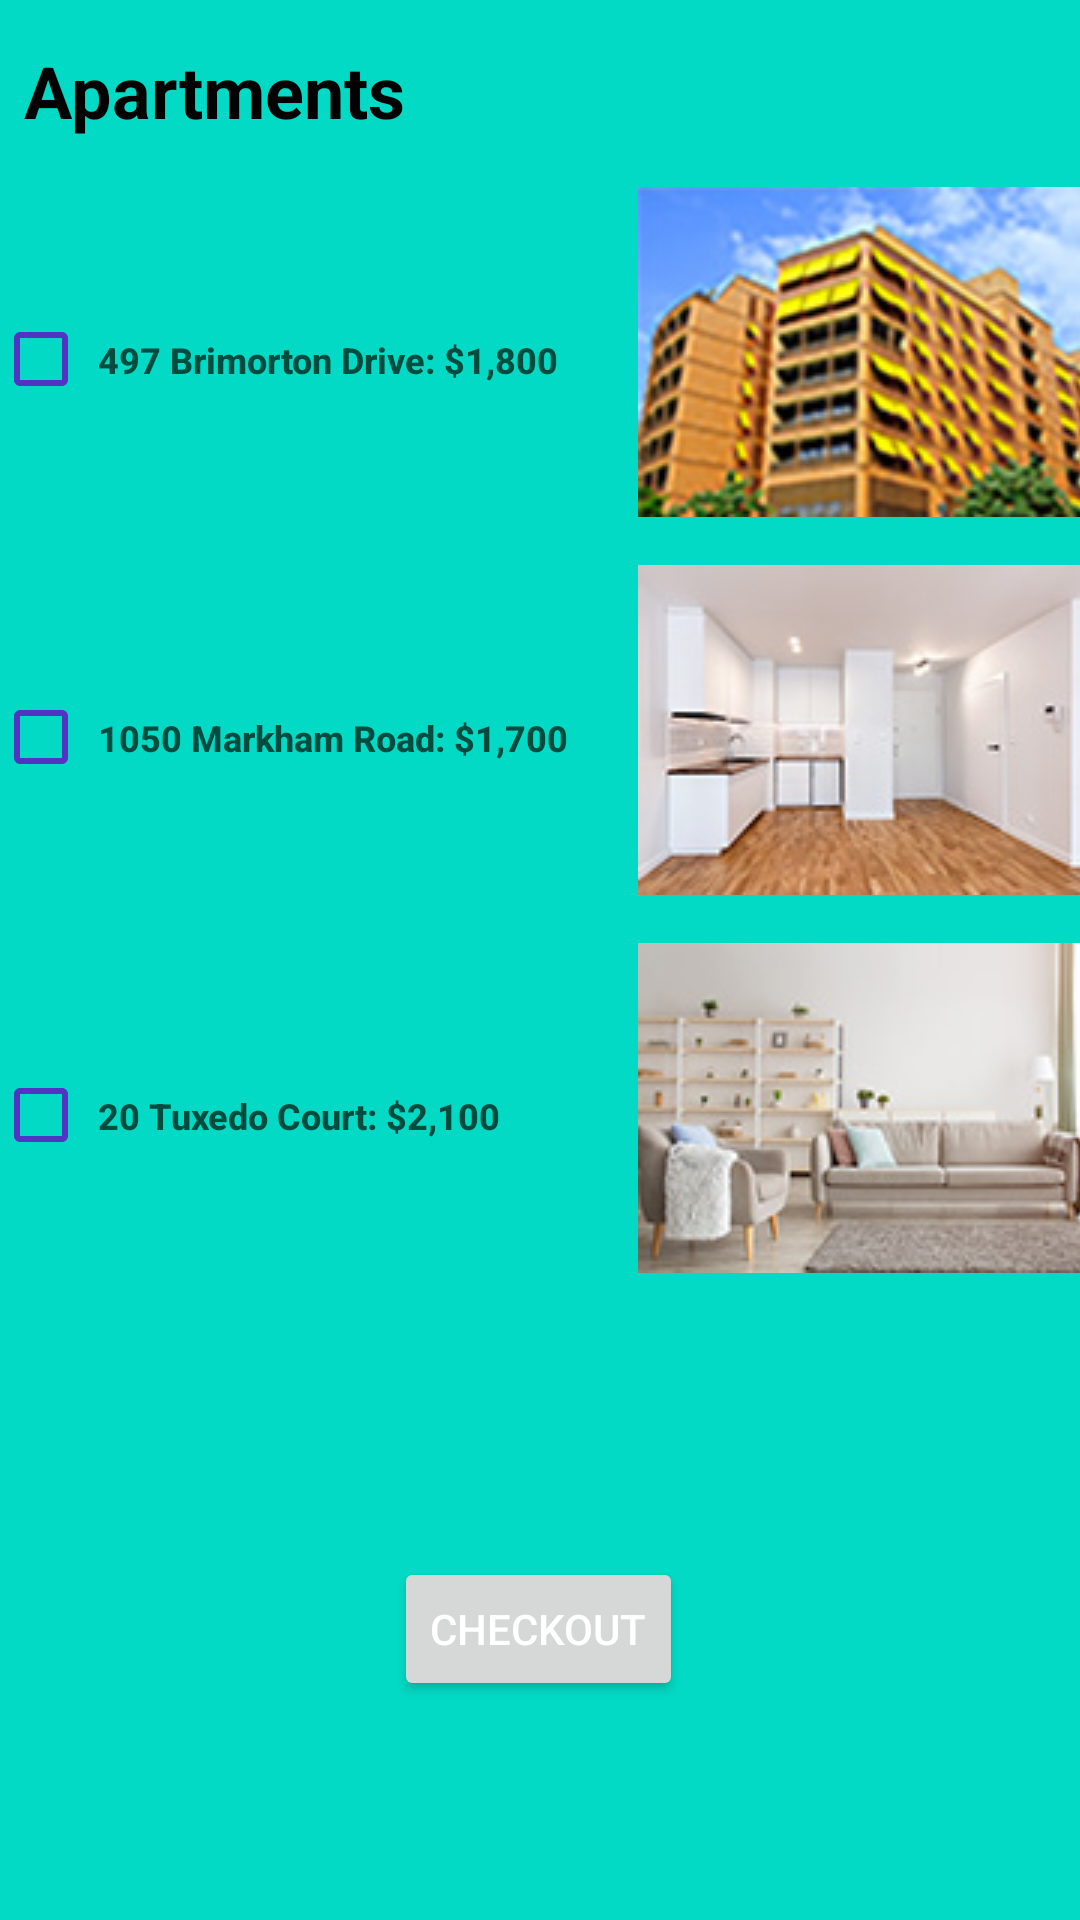

This screen was rendered from an Android layout file. Write that file and the resources it references.
<!-- AndroidManifest.xml: application theme Theme.Brunomorgado_COMP304Sec002_Lab02_Exercise1 -->
<!-- res/layout/fragment_apartment.xml -->
<?xml version="1.0" encoding="utf-8"?>
<FrameLayout xmlns:android="http://schemas.android.com/apk/res/android"
    xmlns:app="http://schemas.android.com/apk/res-auto"
    xmlns:tools="http://schemas.android.com/tools"
    android:layout_width="match_parent"
    android:layout_height="match_parent"
    tools:context=".Apartment">

    <androidx.constraintlayout.widget.ConstraintLayout
        android:layout_width="match_parent"
        android:layout_height="match_parent"
        android:background="@color/teal_200"
        tools:context=".Apartment">

        <TextView
            android:id="@+id/apartmentHeader"
            android:layout_width="match_parent"
            android:layout_height="wrap_content"
            android:layout_marginStart="8dp"
            android:layout_marginEnd="8dp"
            android:paddingTop="14dp"
            android:text="@string/apartmentHeader"
            android:textColor="#020202"
            android:textSize="24sp"
            android:textStyle="bold"
            app:layout_constraintEnd_toEndOf="parent"
            app:layout_constraintStart_toStartOf="parent"
            app:layout_constraintTop_toTopOf="parent" />

        <CheckBox
            android:id="@+id/checkBox1"
            android:layout_width="35dp"
            android:layout_height="35dp"
            android:layout_gravity="start|center_vertical"
            android:layout_marginStart="8dp"
            android:layout_marginTop="56dp"
            android:layout_weight="1"
            android:buttonTint="#5234C2"
            app:layout_constraintEnd_toStartOf="@+id/textView"
            app:layout_constraintHorizontal_bias="0.5"
            app:layout_constraintHorizontal_chainStyle="spread"
            app:layout_constraintStart_toStartOf="parent"
            app:layout_constraintTop_toBottomOf="@+id/apartmentHeader"
            tools:ignore="DuplicateSpeakableTextCheck,TouchTargetSizeCheck" />

        <TextView
            android:id="@+id/textView"
            android:layout_width="180dp"
            android:layout_height="35dp"
            android:layout_gravity="start|center_vertical"
            android:layout_marginTop="56dp"
            android:layout_weight="1"
            android:fontFamily="sans-serif-black"
            android:gravity="center_vertical"
            android:text="@string/descriptionApartment1"
            android:textAlignment="viewStart"
            android:textColor="#004D40"
            android:textFontWeight="800"
            android:textSize="12sp"
            app:layout_constraintEnd_toStartOf="@+id/imageView"
            app:layout_constraintHorizontal_bias="0.5"
            app:layout_constraintStart_toEndOf="@+id/checkBox1"
            app:layout_constraintTop_toBottomOf="@+id/apartmentHeader"
            tools:ignore="RtlCompat" />

        <ImageView
            android:id="@+id/imageView"
            android:layout_width="wrap_content"
            android:layout_height="wrap_content"
            android:layout_gravity="center_vertical|end"
            android:layout_marginTop="16dp"
            android:layout_marginEnd="8dp"
            android:layout_weight="1"
            android:contentDescription="@string/imageApartment1"
            app:layout_constraintEnd_toEndOf="parent"
            app:layout_constraintStart_toEndOf="@+id/textView"
            app:layout_constraintTop_toBottomOf="@+id/apartmentHeader"
            app:srcCompat="@drawable/apartment_berlin"
            tools:ignore="ImageContrastCheck" />

        <CheckBox
            android:id="@+id/checkBox2"
            android:layout_width="35dp"
            android:layout_height="35dp"
            android:layout_gravity="start|center_vertical"
            android:layout_marginStart="8dp"
            android:layout_marginTop="91dp"
            android:layout_weight="1"
            android:buttonTint="#5234C2"
            app:layout_constraintEnd_toStartOf="@+id/textView2"
            app:layout_constraintHorizontal_bias="0.5"
            app:layout_constraintHorizontal_chainStyle="spread"
            app:layout_constraintStart_toStartOf="parent"
            app:layout_constraintTop_toBottomOf="@+id/checkBox1"
            tools:ignore="TouchTargetSizeCheck" />

        <TextView
            android:id="@+id/textView2"
            android:layout_width="180dp"
            android:layout_height="35dp"
            android:layout_gravity="start|center_vertical"
            android:layout_marginTop="91dp"
            android:layout_weight="1"
            android:fontFamily="sans-serif-black"
            android:gravity="center_vertical"
            android:text="@string/descriptionApartment2"
            android:textAlignment="viewStart"
            android:textColor="#004D40"
            android:textFontWeight="800"
            android:textSize="12sp"
            app:layout_constraintEnd_toStartOf="@+id/imageView2"
            app:layout_constraintHorizontal_bias="0.5"
            app:layout_constraintStart_toEndOf="@+id/checkBox2"
            app:layout_constraintTop_toBottomOf="@+id/textView"
            tools:ignore="RtlCompat" />

        <ImageView
            android:id="@+id/imageView2"
            android:layout_width="wrap_content"
            android:layout_height="wrap_content"
            android:layout_gravity="center_vertical|end"
            android:layout_marginTop="16dp"
            android:layout_marginEnd="8dp"
            android:layout_weight="1"
            android:contentDescription="@string/imageApartment2"
            app:layout_constraintEnd_toEndOf="parent"
            app:layout_constraintHorizontal_bias="0.5"
            app:layout_constraintStart_toEndOf="@+id/textView2"
            app:layout_constraintTop_toBottomOf="@+id/imageView"
            app:srcCompat="@drawable/empty_apartment"
            tools:ignore="ImageContrastCheck" />

        <CheckBox
            android:id="@+id/checkBox3"
            android:layout_width="35dp"
            android:layout_height="35dp"
            android:layout_gravity="start|center_vertical"
            android:layout_marginStart="8dp"
            android:layout_marginTop="91dp"
            android:layout_weight="1"
            android:buttonTint="#5234C2"
            android:textAlignment="viewStart"
            app:layout_constraintEnd_toStartOf="@+id/textView3"
            app:layout_constraintHorizontal_bias="0.5"
            app:layout_constraintStart_toStartOf="parent"
            app:layout_constraintTop_toBottomOf="@+id/checkBox2"
            tools:ignore="TouchTargetSizeCheck" />

        <TextView
            android:id="@+id/textView3"
            android:layout_width="180dp"
            android:layout_height="35dp"
            android:layout_gravity="start|center_vertical"
            android:layout_marginTop="91dp"
            android:layout_weight="1"
            android:fontFamily="sans-serif-black"
            android:gravity="center_vertical"
            android:text="@string/descriptionApartment3"
            android:textAlignment="viewStart"
            android:textColor="#004D40"
            android:textFontWeight="800"
            android:textSize="12sp"
            app:layout_constraintEnd_toStartOf="@+id/imageView3"
            app:layout_constraintHorizontal_bias="0.5"
            app:layout_constraintStart_toEndOf="@+id/checkBox3"
            app:layout_constraintTop_toBottomOf="@+id/textView2"
            tools:ignore="RtlCompat,TextContrastCheck" />

        <ImageView
            android:id="@+id/imageView3"
            android:layout_width="wrap_content"
            android:layout_height="wrap_content"
            android:layout_gravity="center_vertical|end"
            android:layout_marginTop="16dp"
            android:layout_marginEnd="8dp"
            android:layout_weight="1"
            android:contentDescription="@string/imageApartment3"
            app:layout_constraintEnd_toEndOf="parent"
            app:layout_constraintHorizontal_bias="0.5"
            app:layout_constraintStart_toEndOf="@+id/textView3"
            app:layout_constraintTop_toBottomOf="@+id/imageView2"
            app:srcCompat="@drawable/contemporary_apartment"
            tools:ignore="ImageContrastCheck" />

        <androidx.constraintlayout.widget.Guideline
            android:id="@+id/guideline2"
            android:layout_width="wrap_content"
            android:layout_height="wrap_content"
            android:orientation="horizontal"
            app:layout_constraintGuide_begin="491dp" />

        <Button
            android:id="@+id/apartmentCheckoutButton"
            android:layout_width="wrap_content"
            android:layout_height="wrap_content"
            android:layout_gravity="center_horizontal"
            android:layout_marginTop="28dp"
            android:text="@string/checkoutButton"
            android:textColor="#ffff"
            app:layout_constraintEnd_toEndOf="parent"
            app:layout_constraintHorizontal_bias="0.498"
            app:layout_constraintStart_toStartOf="parent"
            app:layout_constraintTop_toTopOf="@+id/guideline2"
            tools:ignore="TextContrastCheck" />

    </androidx.constraintlayout.widget.ConstraintLayout>
</FrameLayout>
<!-- resources referenced by this layout -->
<resources>
  <!-- drawable apartment_berlin: jpg bitmap (drawable, 17331 bytes) -->
  <!-- drawable contemporary_apartment: jpg bitmap (drawable, 11282 bytes) -->
  <!-- drawable empty_apartment: jpg bitmap (drawable, 10222 bytes) -->
  <string name="apartmentHeader">Apartments</string>
  <string name="checkoutButton">CHECKOUT</string>
  <string name="descriptionApartment1">497 Brimorton Drive: $1,800</string>
  <string name="descriptionApartment2">1050 Markham Road: $1,700</string>
  <string name="descriptionApartment3">20 Tuxedo Court: $2,100</string>
  <string name="imageApartment1">Image of a yellow building facade</string>
  <string name="imageApartment2">Image of inside of an empty apartment</string>
  <string name="imageApartment3">Image of the living room of an apartment</string>
  <style name="Theme.Brunomorgado_COMP304Sec002_Lab02_Exercise1" parent="Theme.MaterialComponents.DayNight.DarkActionBar">
          
          <item name="colorPrimary">@color/purple_500</item>
          <item name="colorPrimaryVariant">@color/purple_700</item>
          <item name="colorOnPrimary">@color/white</item>
          
          <item name="colorSecondary">@color/teal_200</item>
          <item name="colorSecondaryVariant">@color/teal_700</item>
          <item name="colorOnSecondary">@color/black</item>
          
          <item name="android:statusBarColor">?attr/colorPrimaryVariant</item>
          
      </style>
  <!-- not gathered from this repository: default colours our renderer supplied (Android Studio template values) -->
  <color name="purple_500">#FF6200EE</color>
  <color name="purple_700">#FF3700B3</color>
  <color name="teal_200">#FF03DAC5</color>
  <color name="teal_700">#FF018786</color>
  <color name="black">#FF000000</color>
  <color name="white">#FFFFFFFF</color>
</resources>
